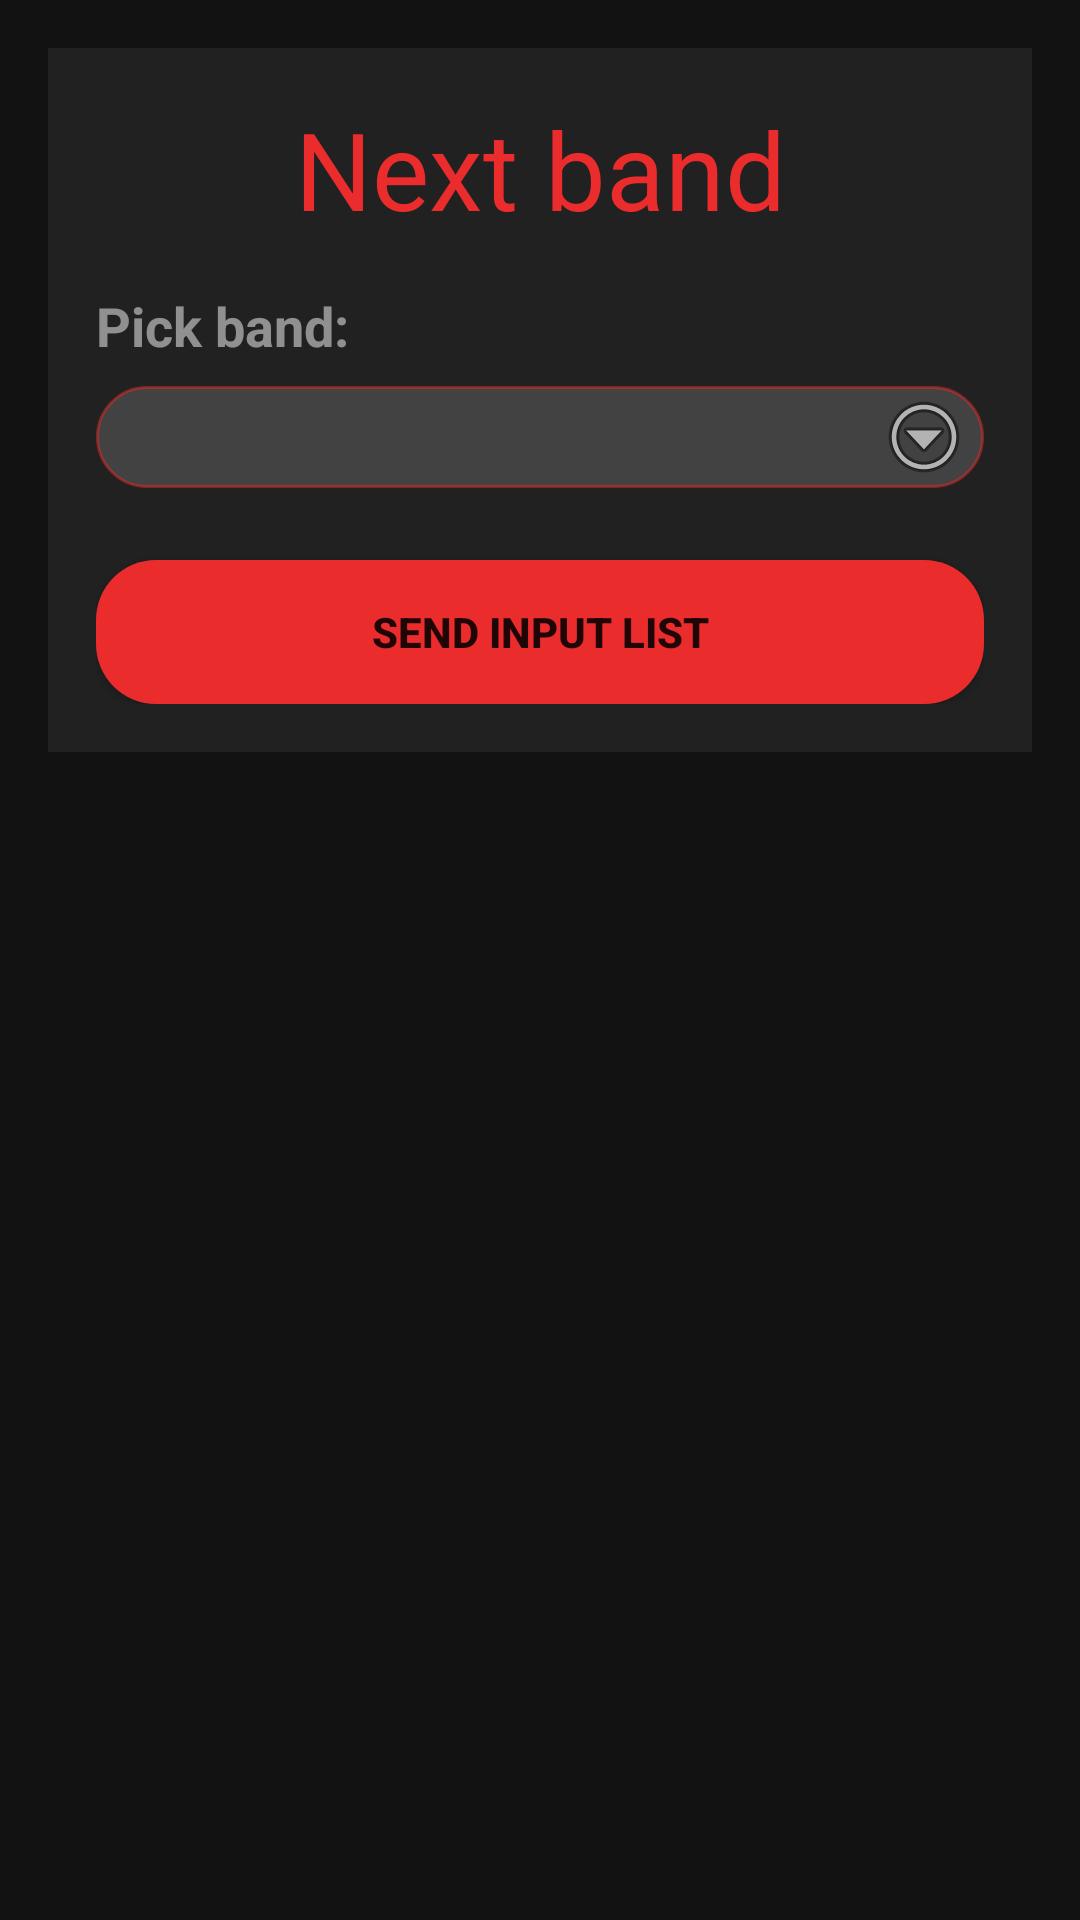

Android layout source for this screen:
<!-- AndroidManifest.xml: application theme AppTheme -->
<!-- res/layout/activity_next_band.xml -->
<?xml version="1.0" encoding="utf-8"?>
<androidx.constraintlayout.widget.ConstraintLayout xmlns:android="http://schemas.android.com/apk/res/android"
    xmlns:app="http://schemas.android.com/apk/res-auto"
    xmlns:tools="http://schemas.android.com/tools"
    android:layout_width="match_parent"
    android:layout_height="match_parent"
    android:background="@color/BG0"
    android:orientation="vertical"
    android:padding="16dp"
    tools:context=".NextBandActivity">

    <androidx.constraintlayout.widget.ConstraintLayout
        android:id="@+id/constraintLayout"
        android:layout_width="match_parent"
        android:layout_height="wrap_content"
        android:background="@color/BG1"
        android:padding="16dp"
        app:layout_constraintEnd_toEndOf="parent"
        app:layout_constraintStart_toStartOf="parent"
        app:layout_constraintTop_toTopOf="parent">


        <TextView
            android:id="@+id/nextband_textView2"
            android:layout_width="wrap_content"
            android:layout_height="wrap_content"
            android:text="Next band"
            android:textColor="@color/accent"
            android:textSize="36sp"
            app:layout_constraintEnd_toEndOf="parent"
            app:layout_constraintStart_toStartOf="parent"
            app:layout_constraintTop_toTopOf="parent" />


        <TextView
            android:id="@+id/textView3"
            android:layout_width="match_parent"
            android:layout_height="wrap_content"
            android:layout_marginTop="16dp"
            android:text="Pick band:"
            android:textAppearance="@style/Base.TextAppearance.AppCompat.Body1"
            android:textColor="@color/onSurface2"
            android:textSize="18sp"
            android:textStyle="bold"
            app:layout_constraintTop_toBottomOf="@+id/nextband_textView2"
            tools:layout_editor_absoluteX="16dp" />

        <Spinner
            android:id="@+id/nextBandSpinner"
            android:layout_width="match_parent"
            android:layout_height="wrap_content"
            android:layout_marginTop="8dp"
            android:background="@drawable/rounded_corner_spinner"
            android:popupBackground="@color/BG3"
            app:layout_constraintTop_toBottomOf="@+id/textView3"
            tools:layout_editor_absoluteX="16dp" />

        <Button
            android:id="@+id/nextBandSendBtn"
            android:layout_width="match_parent"
            android:layout_height="wrap_content"
            android:layout_marginTop="24dp"
            android:background="@drawable/rounded_corner_orange"
            android:text="send input list"
            android:textStyle="bold"
            app:layout_constraintTop_toBottomOf="@+id/nextBandSpinner"
            tools:layout_editor_absoluteX="16dp" />

    </androidx.constraintlayout.widget.ConstraintLayout>

</androidx.constraintlayout.widget.ConstraintLayout>
<!-- resources referenced by this layout -->
<resources>
  <color name="BG0">#121212</color>
  <color name="BG1">#212121</color>
  <color name="BG3">#424242</color>
  <color name="accent">#EA2C2C</color>
  <color name="onSurface2">#80FFFFFF</color>
  <!-- drawable rounded_corner_orange (drawable) -->
  <?xml version="1.0" encoding="utf-8"?>
  <shape xmlns:android="http://schemas.android.com/apk/res/android"
      android:shape="rectangle">
      <gradient android:startColor="@color/accent"
          android:endColor="@color/accent"
          android:angle="270" />
      <corners android:radius="20dp" />
  </shape>
  <!-- drawable rounded_corner_spinner (drawable) -->
  <?xml version="1.0" encoding="utf-8"?>
  <layer-list xmlns:android="http://schemas.android.com/apk/res/android">
  
      <item>
          <shape xmlns:android="http://schemas.android.com/apk/res/android"
              android:id="@+id/Listview_background_shape">
              <stroke
                  android:width="1dp"
                  android:color="@color/accent2"/>
              <padding
                  android:bottom="1dp"
                  android:left="4dp"
                  android:right="4dp"
                  android:top="1dp"/>
              <corners android:radius="100dp" />
              <solid android:color="@color/BG3" />
          </shape>
      </item>
  
      <item>
          <bitmap
              android:gravity="right"
              android:src="@android:drawable/ic_menu_more"
          ></bitmap>
      </item>
  
  </layer-list>
  <style name="AppTheme" parent="Theme.AppCompat.Light.DarkActionBar">
          
          <item name="colorPrimary">@color/colorPrimary</item>
          <item name="colorPrimaryDark">@color/colorPrimaryDark</item>
          <item name="colorAccent">@color/colorAccent</item>
      </style>
  <color name="accent2">#80EA2C2C</color>
  <color name="colorPrimary">#000000</color>
  <color name="colorPrimaryDark">#424242</color>
  <color name="colorAccent">#EA2C2C</color>
</resources>
